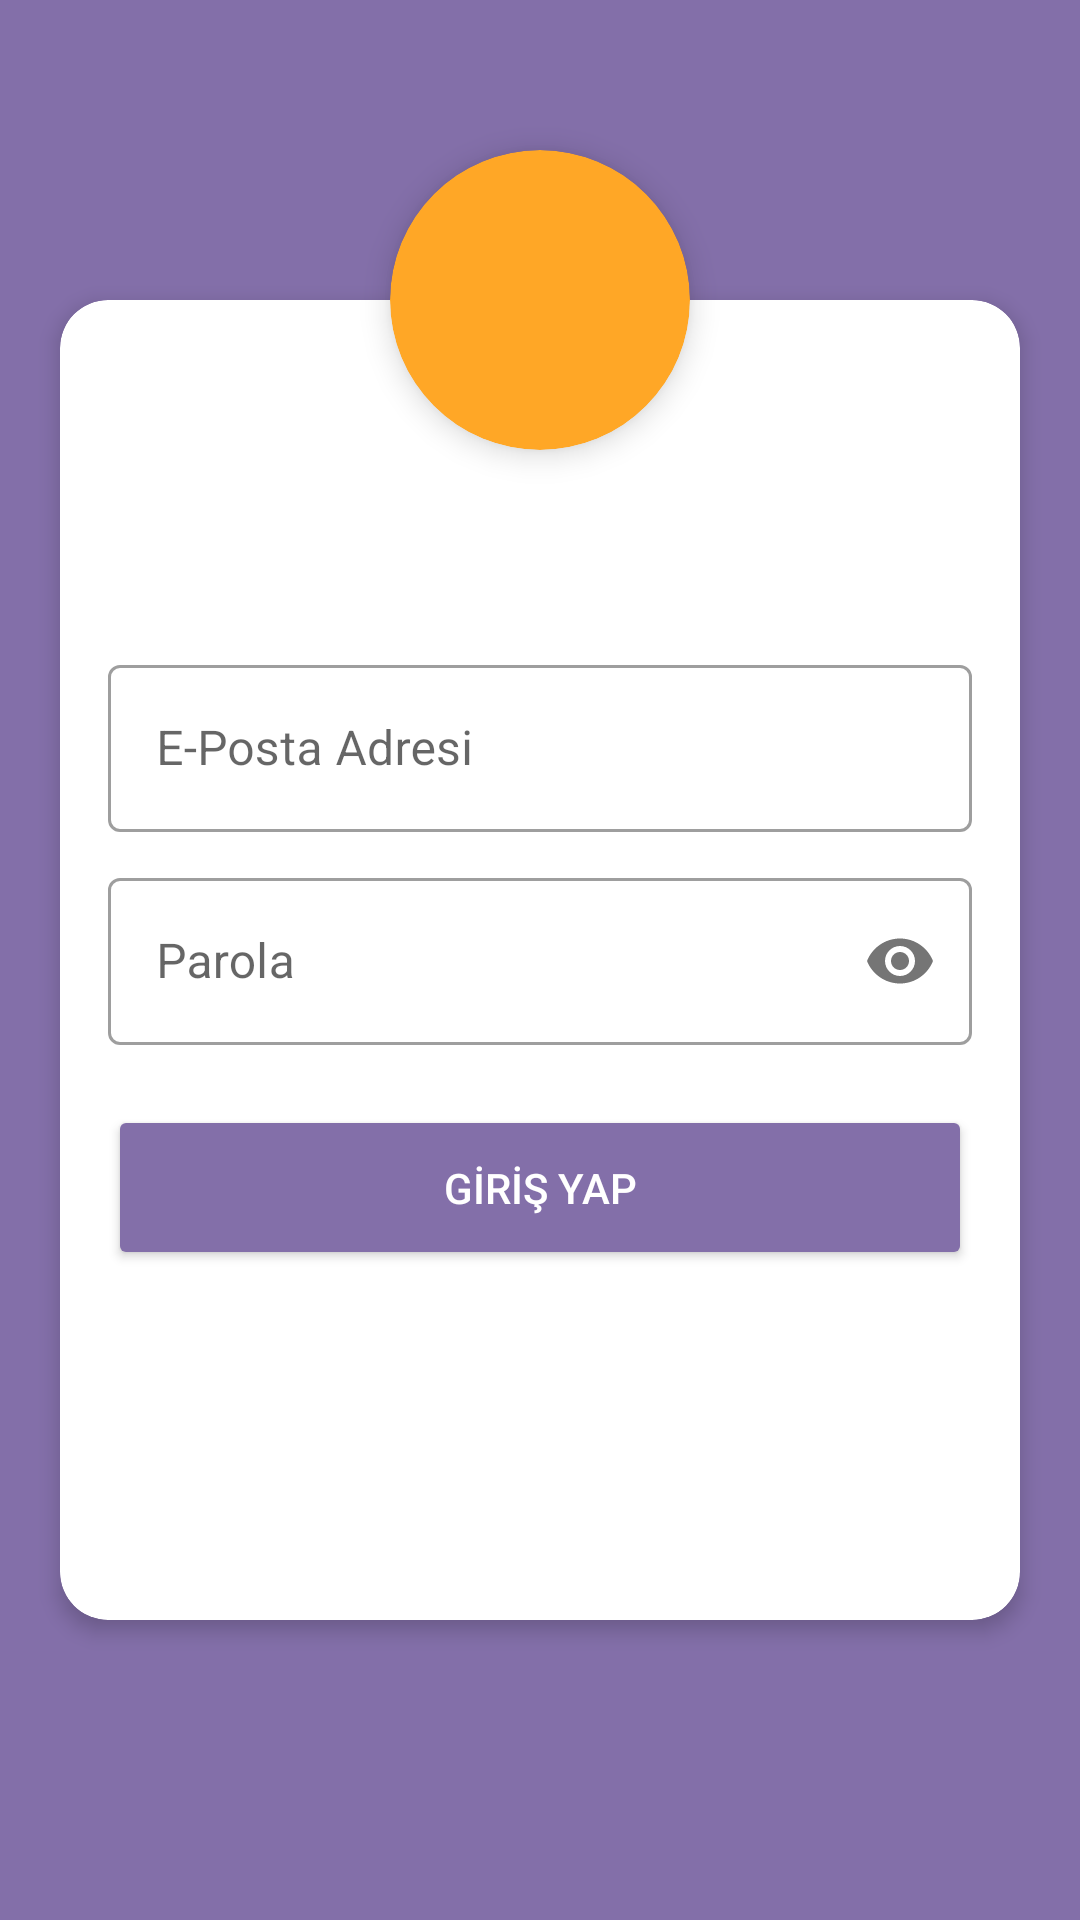

This screen was rendered from an Android layout file. Write that file and the resources it references.
<!-- AndroidManifest.xml: application theme Theme.Jewellux -->
<!-- res/layout/login_deneme.xml -->
<?xml version="1.0" encoding="utf-8"?>
<androidx.constraintlayout.widget.ConstraintLayout xmlns:android="http://schemas.android.com/apk/res/android"
    xmlns:app="http://schemas.android.com/apk/res-auto"
    android:layout_width="match_parent"
    android:layout_height="match_parent"
    android:background="@color/primaryDarkColor">

    <FrameLayout
        android:layout_width="match_parent"
        android:layout_height="match_parent">

        <androidx.cardview.widget.CardView
            android:layout_width="100dp"
            android:layout_height="100dp"
            android:layout_gravity="top|center"
            app:cardCornerRadius="50dp"
            app:cardElevation="6dp"
            android:layout_marginTop="50dp"
            app:cardBackgroundColor="@color/addToBasketBtn"/>

        <androidx.cardview.widget.CardView
            android:layout_width="match_parent"
            android:layout_height="match_parent"
            android:layout_marginStart="20dp"
            android:layout_marginTop="100dp"
            android:layout_marginEnd="20dp"
            app:cardElevation="4dp"
            app:cardCornerRadius="16dp"
            android:layout_marginBottom="100dp"
            app:layout_constraintBottom_toBottomOf="parent"
            app:layout_constraintEnd_toEndOf="parent"
            app:layout_constraintStart_toStartOf="parent"
            app:layout_constraintTop_toTopOf="parent">

            <LinearLayout
                android:orientation="vertical"
                android:gravity="center"
                android:layout_margin="16dp"
                android:layout_width="match_parent"
                android:layout_height="match_parent">


                <com.google.android.material.textfield.TextInputLayout
                    style="@style/Widget.MaterialComponents.TextInputLayout.OutlinedBox"
                    android:layout_width="match_parent"
                    android:layout_height="wrap_content">

                    <com.google.android.material.textfield.TextInputEditText
                        android:id="@+id/etLoginEmail"
                        android:layout_width="match_parent"
                        android:layout_height="wrap_content"
                        android:layout_marginTop="10dp"
                        android:hint="@string/e_mail_hint"
                        android:inputType="textEmailAddress" />

                </com.google.android.material.textfield.TextInputLayout>


                <com.google.android.material.textfield.TextInputLayout
                    style="@style/Widget.MaterialComponents.TextInputLayout.OutlinedBox"
                    android:layout_width="match_parent"
                    android:layout_height="wrap_content"
                    android:layout_marginTop="10dp"
                    app:passwordToggleEnabled="true">

                    <com.google.android.material.textfield.TextInputEditText
                        android:id="@+id/etLoginPassword"
                        android:layout_width="match_parent"
                        android:layout_height="wrap_content"
                        android:layout_marginTop="10dp"
                        android:ems="10"
                        android:hint="@string/password"
                        android:inputType="textPassword" />

                </com.google.android.material.textfield.TextInputLayout>

                <Button
                    android:id="@+id/btnLogin"
                    android:layout_width="match_parent"
                    android:layout_height="55dp"
                    android:layout_marginTop="20dp"
                    android:backgroundTint="@color/primaryDarkColor"
                    android:text="@string/btn_login"
                    android:onClick="@{() -> loginActivity.btnLoginClick(etLoginEmail.getText().toString(), etLoginPassword.getText().toString())}"
                    android:textAllCaps="true"
                    android:textColor="@color/white" />
            </LinearLayout>
        </androidx.cardview.widget.CardView>
    </FrameLayout>
</androidx.constraintlayout.widget.ConstraintLayout>
<!-- resources referenced by this layout -->
<resources>
  <color name="addToBasketBtn">#ffa726</color>
  <color name="primaryDarkColor">#836fa9</color>
  <color name="white">#FFFFFFFF</color>
  <string name="btn_login">GİRİŞ YAP</string>
  <string name="e_mail_hint">E-Posta Adresi</string>
  <string name="password">Parola</string>
  <style name="Theme.Jewellux" parent="Theme.MaterialComponents.DayNight.DarkActionBar">
          
          <item name="colorPrimary">@color/primaryColor</item>
          <item name="colorPrimaryVariant">@color/primaryDarkColor</item>
          <item name="colorOnPrimary">@color/white</item>
          
          <item name="colorSecondary">@color/teal_200</item>
          <item name="colorSecondaryVariant">@color/teal_700</item>
          <item name="colorOnSecondary">@color/black</item>
          
          <item name="android:statusBarColor" tools:targetApi="l">?attr/colorPrimaryVariant</item>
          
          <item name="windowActionBar">false</item>
          <item name="windowNoTitle">true</item>
      </style>
  <color name="primaryColor">#b39ddb</color>
  <color name="teal_200">#FF03DAC5</color>
  <color name="teal_700">#FF018786</color>
  <color name="black">#FF000000</color>
</resources>
